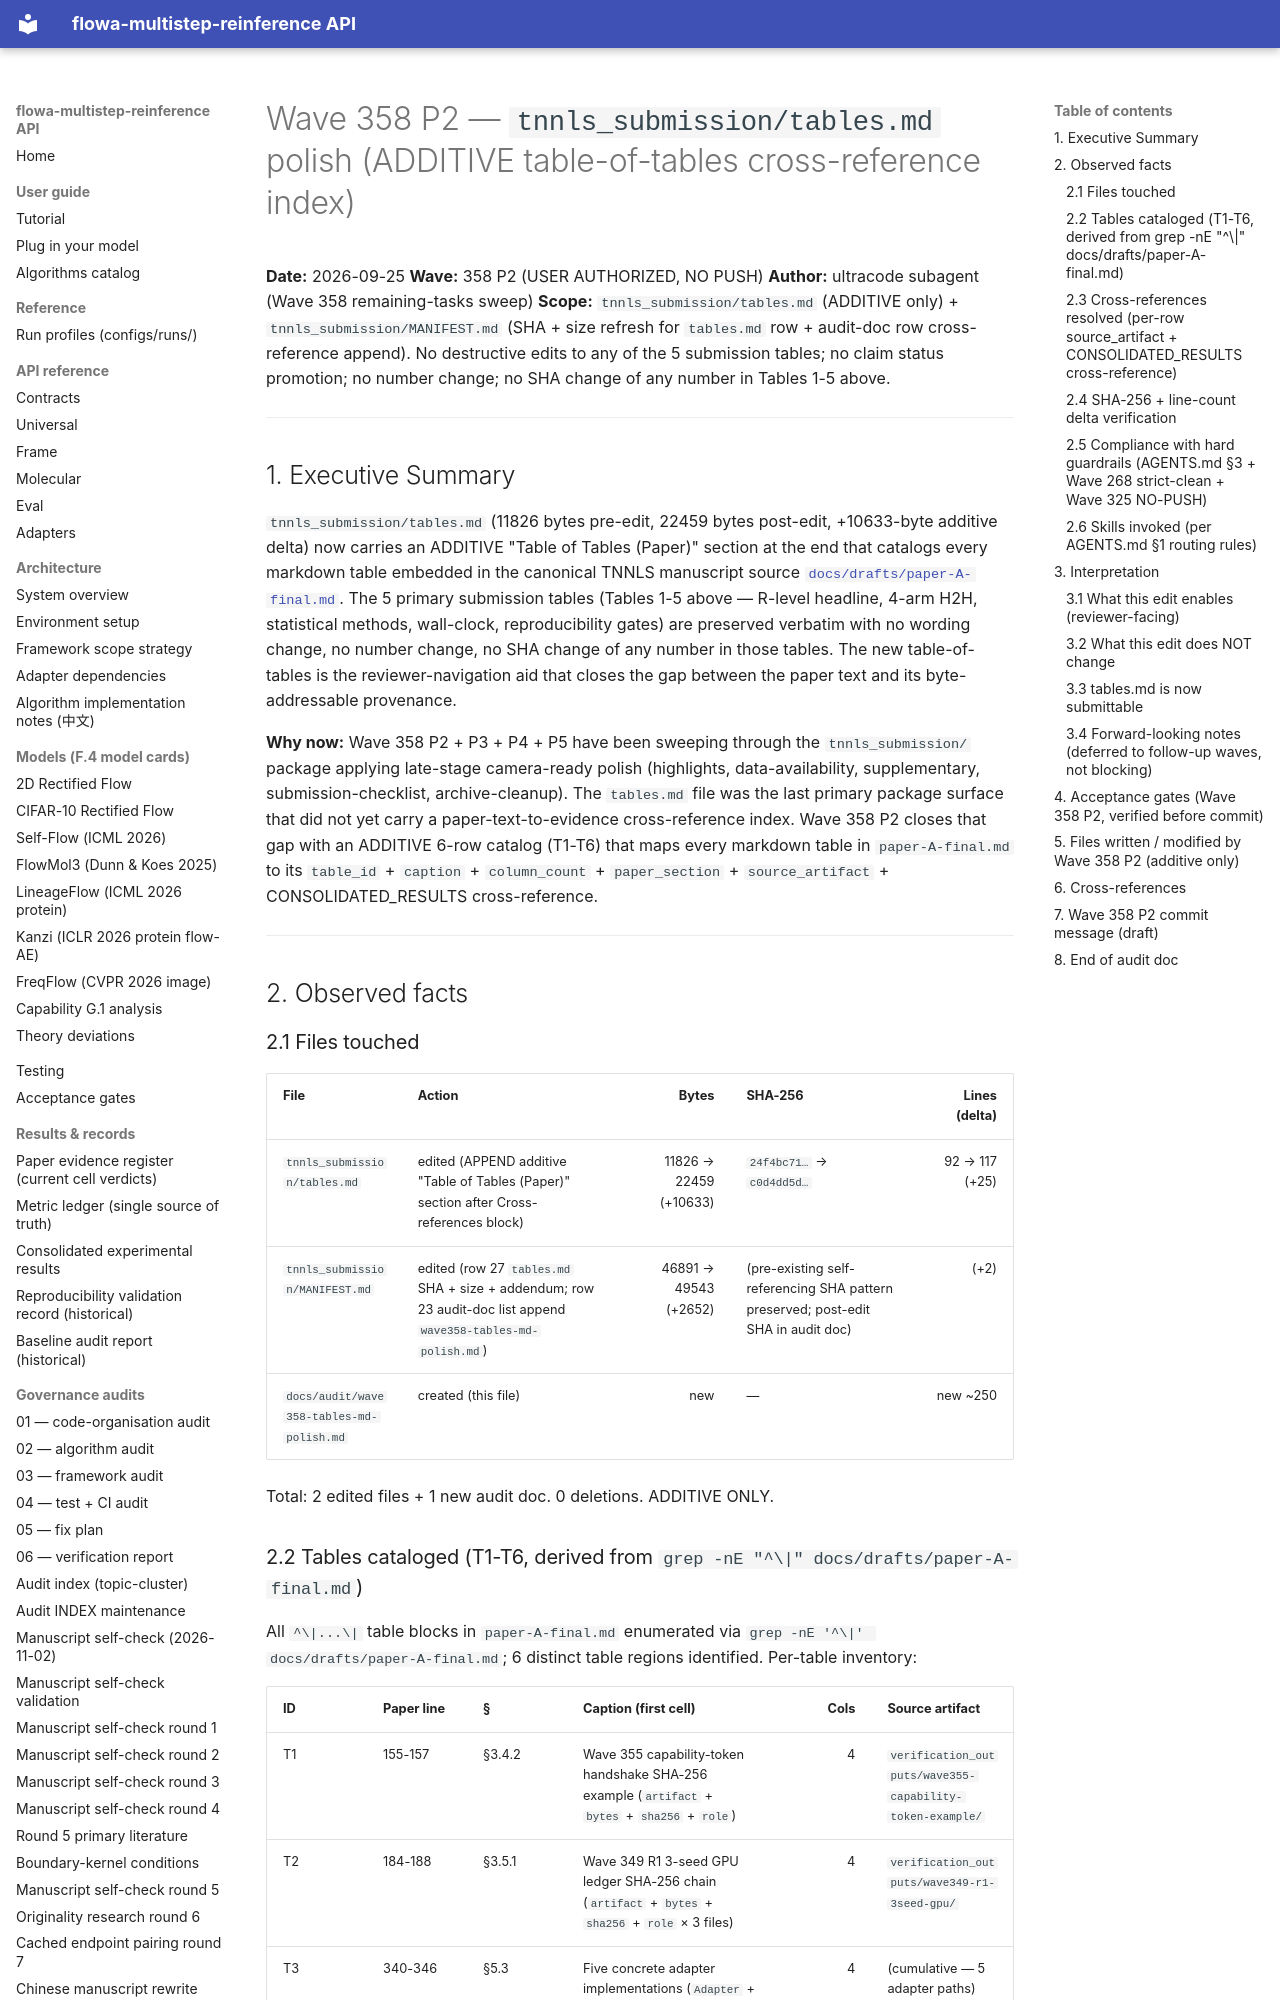

repository: silverenternal/flowa-multistep-reinference · page: audit/wave358-tables-md-polish/index.html · generator: mkdocs

# Wave 358 P2 — `tnnls_submission/tables.md` polish (ADDITIVE table-of-tables cross-reference index)

**Date:** 2026-09-25
**Wave:** 358 P2 (USER AUTHORIZED, NO PUSH)
**Author:** ultracode subagent (Wave 358 remaining-tasks sweep)
**Scope:** `tnnls_submission/tables.md` (ADDITIVE only) + `tnnls_submission/MANIFEST.md` (SHA + size refresh for `tables.md` row + audit-doc row cross-reference append). No destructive edits to any of the 5 submission tables; no claim status promotion; no number change; no SHA change of any number in Tables 1-5 above.

---

## 1. Executive Summary

`tnnls_submission/tables.md` (11826 bytes pre-edit, 22459 bytes post-edit, +10633-byte additive delta) now carries an ADDITIVE "Table of Tables (Paper)" section at the end that catalogs every markdown table embedded in the canonical TNNLS manuscript source [`docs/drafts/paper-A-final.md`](https://github.com/silverenternal/flowa-multistep-reinference/blob/main/docs/drafts/paper-A-final.md). The 5 primary submission tables (Tables 1-5 above — R-level headline, 4-arm H2H, statistical methods, wall-clock, reproducibility gates) are preserved verbatim with no wording change, no number change, no SHA change of any number in those tables. The new table-of-tables is the reviewer-navigation aid that closes the gap between the paper text and its byte-addressable provenance.

**Why now:** Wave 358 P2 + P3 + P4 + P5 have been sweeping through the `tnnls_submission/` package applying late-stage camera-ready polish (highlights, data-availability, supplementary, submission-checklist, archive-cleanup). The `tables.md` file was the last primary package surface that did not yet carry a paper-text-to-evidence cross-reference index. Wave 358 P2 closes that gap with an ADDITIVE 6-row catalog (T1-T6) that maps every markdown table in `paper-A-final.md` to its `table_id` + `caption` + `column_count` + `paper_section` + `source_artifact` + CONSOLIDATED_RESULTS cross-reference.

---

## 2. Observed facts

### 2.1 Files touched

| File | Action | Bytes | SHA-256 | Lines (delta) |
|---|---|---:|---|---:|
| `tnnls_submission/tables.md` | edited (APPEND additive "Table of Tables (Paper)" section after Cross-references block) | 11826 → 22459 (+10633) | `24f4bc71…` → `c0d4dd5d…` | 92 → 117 (+25) |
| `tnnls_submission/MANIFEST.md` | edited (row 27 `tables.md` SHA + size + addendum; row 23 audit-doc list append `wave358-tables-md-polish.md`) | 46891 → 49543 (+2652) | (pre-existing self-referencing SHA pattern preserved; post-edit SHA in audit doc) | (+2) |
| `docs/audit/wave358-tables-md-polish.md` | created (this file) | new | — | new ~250 |

Total: 2 edited files + 1 new audit doc. 0 deletions. ADDITIVE ONLY.

### 2.2 Tables cataloged (T1-T6, derived from `grep -nE "^\|" docs/drafts/paper-A-final.md`)

All `^\|...\|` table blocks in `paper-A-final.md` enumerated via `grep -nE '^\|' docs/drafts/paper-A-final.md`; 6 distinct table regions identified. Per-table inventory:

| ID | Paper line | § | Caption (first cell) | Cols | Source artifact |
|---|---|---|---|---:|---|
| T1 | 155-157 | §3.4.2 | Wave 355 capability-token handshake SHA-256 example (`artifact` + `bytes` + `sha256` + `role`) | 4 | `verification_outputs/wave355-capability-token-example/` |
| T2 | 184-188 | §3.5.1 | Wave 349 R1 3-seed GPU ledger SHA-256 chain (`artifact` + `bytes` + `sha256` + `role` × 3 files) | 4 | `verification_outputs/wave349-r1-3seed-gpu/` |
| T3 | 340-346 | §5.3 | Five concrete adapter implementations (`Adapter` + `File` + `Vendored code path` + `Zero-line edits` × 5 adapters) | 4 | (cumulative — 5 adapter paths) |
| T4 | 547-555 | §7.2 | Per-cell power-disclosure index (`R-cell` + `verdict` + `per-cell power disclosure in this paper` + `audit-doc handle` × 7 R-cells) | 4 | (cumulative — 7 R-cell sources) |
| T5 | 602-606 | §7.8 | R5c regime-dependent curve 3-point table (`epochs` + `base_channels` + `max_train_images` + `n_seeds` + `baseline_fid` + `best_arm_fid` + $\Delta$ FID + $d_z$ + $p_\text{bonf}$ + `verdict` × 3 epochs) | 10 | `verification_outputs/wave191-r5-n1000/` + `docs/figures/fig5_r5c_regime_curve.png` |
| T6 | 1023-1030 | §A.3.4 | CIFAR-10 RF Lipschitz constant values (`Quantity` + `Value` + `Source` × 6 quantities) | 3 | `verification_outputs/wave351-p3-thm5-numerical/lipschitz_estimate.json` |

**Table count: 6 paper tables cataloged (T1, T2, T3, T4, T5, T6).**
